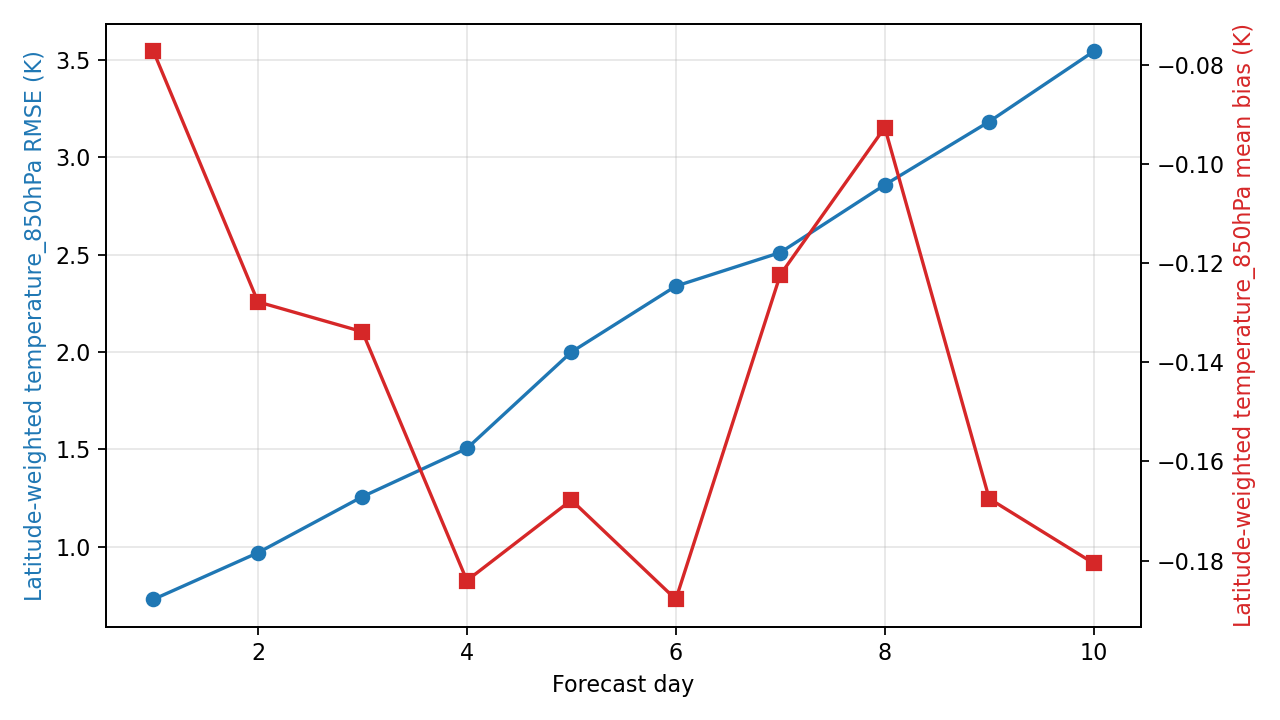

Values plotted in this chart, from the file beside it:
day, step, lead_hours, lead_day, temperature_850hPa_rmse_k, temperature_850hPa_mean_bias_k, metric_variable, metric_level_hpa, reference
1, 4, 24.0, 1.0, 0.7286, -0.07728, temperature, 850, ground_truth
2, 8, 48.0, 2.0, 0.9681, -0.1278, temperature, 850, ground_truth
3, 12, 72.0, 3.0, 1.256, -0.1338, temperature, 850, ground_truth
4, 16, 96.0, 4.0, 1.504, -0.184, temperature, 850, ground_truth
5, 20, 120.0, 5.0, 1.999, -0.1678, temperature, 850, ground_truth
6, 24, 144.0, 6.0, 2.338, -0.1878, temperature, 850, ground_truth
7, 28, 168.0, 7.0, 2.511, -0.1223, temperature, 850, ground_truth
8, 32, 192.0, 8.0, 2.858, -0.09263, temperature, 850, ground_truth
9, 36, 216.0, 9.0, 3.183, -0.1675, temperature, 850, ground_truth
10, 40, 240.0, 10.0, 3.544, -0.1805, temperature, 850, ground_truth
